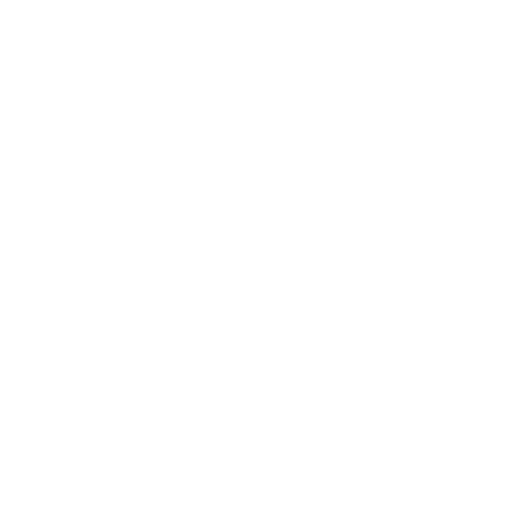
t = 0.00 s
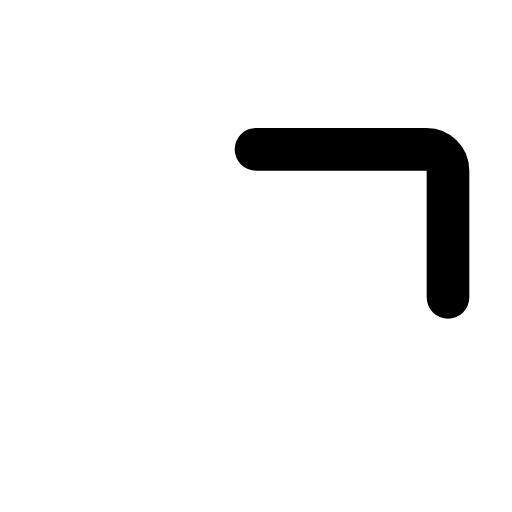
t = 0.15 s
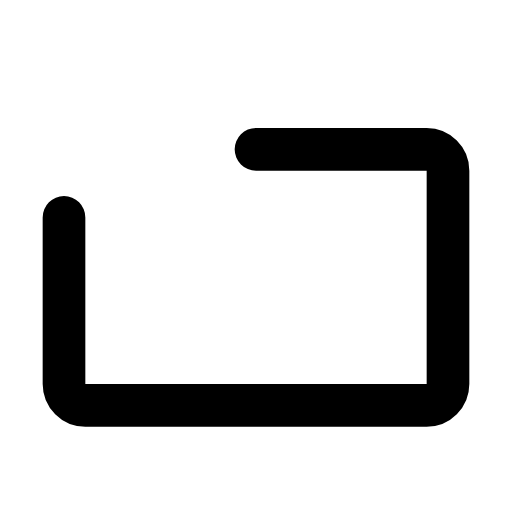
t = 0.45 s
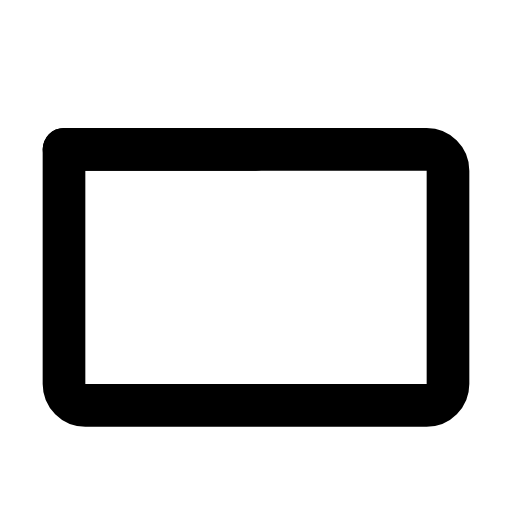
t = 0.60 s
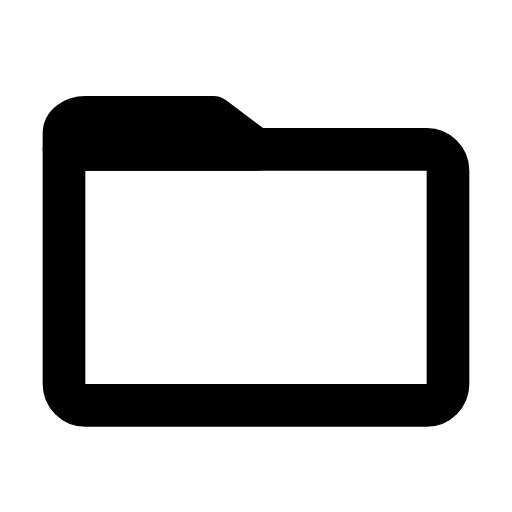
t = 0.75 s
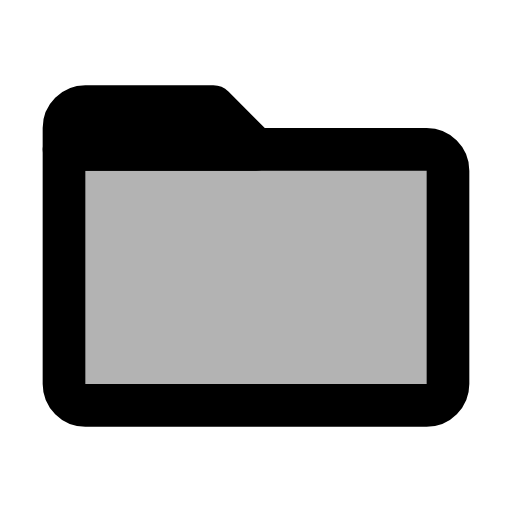
t = 0.95 s

The animated SVG that drew these frames (rendered in a browser with its animation timeline set to each time). Animation: 4 SMIL elements (animate=3,set=1); one cycle of 0.95 s.

<svg viewBox="0 0 24 24" xmlns="http://www.w3.org/2000/svg"><g stroke="currentColor" stroke-linecap="round" stroke-linejoin="round" stroke-width="2"><path d="M12 7h8c0.55 0 1 0.45 1 1v10c0 0.55 -0.45 1 -1 1h-16c-0.55 0 -1 -0.45 -1 -1v-11Z" fill="currentColor" fill-opacity="0" stroke-dasharray="62"><animate attributeName="stroke-dashoffset" dur="0.6s" fill="freeze" values="62;0"/><animate attributeName="fill-opacity" begin="0.8s" dur="0.15s" fill="freeze" to="0.3"/></path><path d="M12 7h-9v-1c0 -0.55 0.45 -1 1 -1h6Z" fill="none" opacity="0"><set attributeName="opacity" to="1" begin="0.6s" fill="freeze"/><animate attributeName="d" begin="0.6s" dur="0.2s" fill="freeze" values="M12 7h-9v0c0 0 0.45 0 1 0h6Z;M12 7h-9v-1c0 -0.55 0.45 -1 1 -1h6Z"/></path></g></svg>
